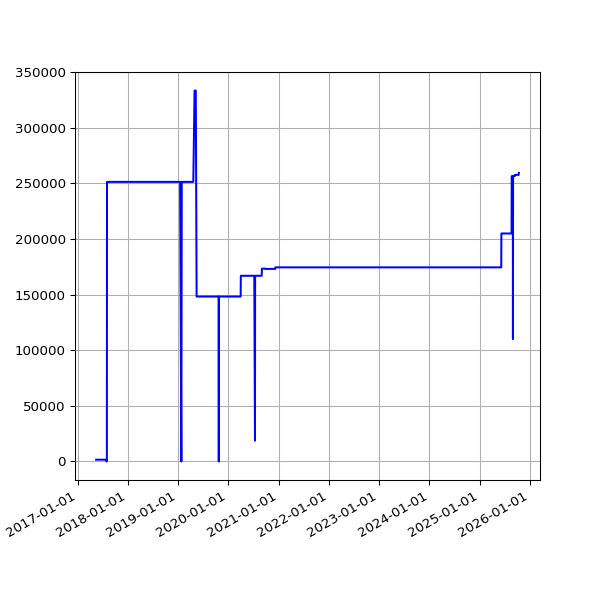

Values plotted in this chart, from the file beside it:
date, value
2017-05-16 05:32:20 +0100, 1600
2017-05-17 05:31:15 +0100, 1600
2017-05-18 05:24:41 +0100, 1600
2017-05-19 05:26:41 +0100, 1600
2017-05-20 05:39:23 +0100, 1600
2017-05-21 05:35:00 +0100, 1600
2017-05-22 05:27:14 +0100, 1600
2017-05-23 05:30:10 +0100, 1600
2017-05-24 05:34:21 +0100, 1600
2017-05-25 05:30:50 +0100, 1600
2017-05-26 05:39:25 +0100, 1600
2017-05-27 05:38:42 +0100, 1600
2017-05-28 05:34:25 +0100, 1600
2017-05-29 05:34:55 +0100, 1600
2017-05-30 05:39:48 +0100, 1600
2017-05-31 05:40:53 +0100, 1600
2017-06-01 05:36:40 +0100, 1600
2017-06-02 05:27:36 +0100, 1600
2017-06-03 05:37:56 +0100, 1600
2017-06-04 05:42:15 +0100, 1600
2017-06-05 05:37:05 +0100, 1600
2017-06-06 05:40:34 +0100, 1600
2017-06-07 05:37:42 +0100, 1600
2017-06-08 05:39:40 +0100, 1600
2017-06-09 05:42:19 +0100, 1600
2017-06-10 05:45:23 +0100, 1600
2017-06-11 05:34:02 +0100, 1600
2017-06-12 05:37:46 +0100, 1600
2017-06-13 05:33:18 +0100, 1600
2017-06-14 05:25:14 +0100, 1600
2017-06-15 05:27:57 +0100, 1600
2017-06-16 05:34:24 +0100, 1600
2017-06-17 05:32:01 +0100, 1600
2017-06-18 05:23:36 +0100, 1600
2017-06-19 05:24:43 +0100, 1600
2017-06-20 05:57:51 +0100, 1600
2017-06-21 05:28:50 +0100, 1600
2017-06-22 05:32:26 +0100, 1600
2017-06-23 05:36:16 +0100, 1600
2017-06-24 05:33:34 +0100, 1600
2017-06-25 05:35:14 +0100, 1600
2017-06-26 05:35:55 +0100, 1600
2017-06-27 05:36:26 +0100, 1600
2017-06-28 05:41:09 +0100, 1600
2017-06-29 05:45:34 +0100, 1600
2017-06-30 06:23:31 +0100, 1600
2017-07-01 05:50:38 +0100, 1600
2017-07-02 05:45:42 +0100, 1600
2017-07-03 05:44:34 +0100, 1600
2017-07-05 05:47:32 +0100, 1600
2017-07-06 06:37:22 +0100, 1600
2017-07-07 06:17:52 +0100, 1600
2017-07-08 06:27:15 +0100, 1600
2017-07-10 05:43:50 +0100, 1600
2017-07-11 06:22:44 +0100, 1600
2017-07-12 07:41:31 +0100, 1600
2017-07-13 05:44:12 +0100, 1600
2017-07-14 06:03:24 +0100, 1600
2017-07-15 06:54:39 +0100, 1600
2017-07-16 05:37:12 +0100, 1600
... 2,056 more rows
